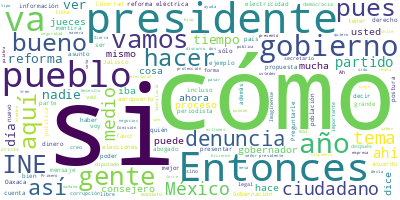

Data behind this chart, as committed beside it:
Participante, Texto, Sentimiento, Palabras, Dia, Mes, Anio
PRESIDENTE ANDRES MANUEL LOPEZ OBRADOR, Buenos días., 0.0, 2, 29, 12, 2021
PRESIDENTE ANDRES MANUEL LOPEZ OBRADOR, Vamos a informar hoy sobre el Quién es q…, 0.0, 48, 29, 12, 2021
ANA ELIZABETH GARCIA VILCHIS, Señor presidente, con su permiso. Buenos…, 0.0, 16, 29, 12, 2021
ANA ELIZABETH GARCIA VILCHIS, Esta es la edición de fin de año del Qui…, 0.0, 40, 29, 12, 2021
ANA ELIZABETH GARCIA VILCHIS, Hemos visto el descontento de la oposici…, 0.0, 80, 29, 12, 2021
ANA ELIZABETH GARCIA VILCHIS, Las notas falsas sobre la torre de contr…, 0.0, 86, 29, 12, 2021
ANA ELIZABETH GARCIA VILCHIS, Luego, inventaron una mentira sobre un v…, 0.0, 91, 29, 12, 2021
ANA ELIZABETH GARCIA VILCHIS, Entre los que hicieron eco de esta pifia…, 0.0, 28, 29, 12, 2021
ANA ELIZABETH GARCIA VILCHIS, Segunda, por favor. Falso que las tarifa…, 0.0, 118, 29, 12, 2021
ANA ELIZABETH GARCIA VILCHIS, Como ya hemos mencionado, desde que el p…, 0.0, 42, 29, 12, 2021
ANA ELIZABETH GARCIA VILCHIS, Siguiente, por favor. Mentiras que busca…, 0.0, 65, 29, 12, 2021
ANA ELIZABETH GARCIA VILCHIS, Citando a un centro de investigación eco…, 0.0, 44, 29, 12, 2021
ANA ELIZABETH GARCIA VILCHIS, Todo eso es falso, ese amarillismo no to…, 0.0, 62, 29, 12, 2021
ANA ELIZABETH GARCIA VILCHIS, También hay críticas que ponen en duda l…, 0.0, 46, 29, 12, 2021
ANA ELIZABETH GARCIA VILCHIS, Como parte de ese esfuerzo, el 38.4 por …, 0.0, 56, 29, 12, 2021
ANA ELIZABETH GARCIA VILCHIS, Vamos con la última. La información más …, 0.0, 82, 29, 12, 2021
ANA ELIZABETH GARCIA VILCHIS, A pesar de que se desmintió esa informac…, 0.0, 54, 29, 12, 2021
ANA ELIZABETH GARCIA VILCHIS, Y miembros de la oposición se lanzaron a…, 0.0, 52, 29, 12, 2021
ANA ELIZABETH GARCIA VILCHIS, En este espacio se desmintió esa informa…, 0.0, 20, 29, 12, 2021
ANA ELIZABETH GARCIA VILCHIS, Y, bueno, aquí hasta nuestra sección., 0.0, 6, 29, 12, 2021
ANA ELIZABETH GARCIA VILCHIS, Muchas gracias y les deseamos a todas y …, 0.0, 14, 29, 12, 2021
ANA ELIZABETH GARCIA VILCHIS, Muchas gracias, presidente., 0.0, 3, 29, 12, 2021
PRESIDENTE ANDRES MANUEL LOPEZ OBRADOR, Muy bien. ¿No tenemos lista? Hans Salaza…, 0.0, 19, 29, 12, 2021
PREGUNTA, Buenos días, presidente., 0.0, 3, 29, 12, 2021
PREGUNTA, Hans Salazar, de Noticiero en Redes., 0.0, 6, 29, 12, 2021
PREGUNTA, El día de antier el periodista Ricardo R…, 0.0, 19, 29, 12, 2021
PREGUNTA, ‘Si me matan, todos ustedes ya saben qui…, 0.0, 59, 29, 12, 2021
PREGUNTA, Esto es parte de lo publicado, de lo sub…, 0.0, 22, 29, 12, 2021
PREGUNTA, Y lo expongo, presidente, por la graveda…, 0.0, 55, 29, 12, 2021
PREGUNTA, Es un tema bastante delicado, ya que com…, 0.0, 22, 29, 12, 2021
PREGUNTA, Seguramente usted ya está enterado por l…, 0.0, 12, 29, 12, 2021
PREGUNTA, Él ha escrito diferentes columnas, escri…, 0.0, 51, 29, 12, 2021
PREGUNTA, ‘El caso más evidente es la expansión de…, 0.0, 58, 29, 12, 2021
PREGUNTA, En otro texto dice:, 0.0, 4, 29, 12, 2021
PREGUNTA, ‘Un testigo, Edgar, ha revelado en Estad…, 0.0, 83, 29, 12, 2021
PREGUNTA, ‘El esquema de corrupción del gobernador…, 0.0, 47, 29, 12, 2021
PREGUNTA, Hasta aquí. Obviamente son columnas much…, 0.0, 8, 29, 12, 2021
PREGUNTA, Presidente, la gravedad de hostigar, de …, 0.0, 69, 29, 12, 2021
PREGUNTA, Preguntarle si esto se ha manejado, si s…, 0.0, 78, 29, 12, 2021
PREGUNTA, Esa es mi pregunta, presidente, primeram…, 0.0, 6, 29, 12, 2021
PRESIDENTE ANDRES MANUEL LOPEZ OBRADOR, Bueno, no hemos recibido ninguna denunci…, 0.0, 15, 29, 12, 2021
PRESIDENTE ANDRES MANUEL LOPEZ OBRADOR, Sí lo vi en las redes, si es una noticia…, 0.0, 107, 29, 12, 2021
PRESIDENTE ANDRES MANUEL LOPEZ OBRADOR, Vamos a tratarlo con Alejandro Encinas y…, 0.0, 12, 29, 12, 2021
PREGUNTA, Sí, presidente., 0.0, 2, 29, 12, 2021
PRESIDENTE ANDRES MANUEL LOPEZ OBRADOR, Sí, ayuda mucho., 0.0, 3, 29, 12, 2021
PREGUNTA, En ese término lo exponemos., 0.0, 5, 29, 12, 2021
PRESIDENTE ANDRES MANUEL LOPEZ OBRADOR, Sí, ayuda mucho que se presenten denunci…, 0.0, 95, 29, 12, 2021
PRESIDENTE ANDRES MANUEL LOPEZ OBRADOR, Que hay quienes nos ven, que además es g…, 0.0, 49, 29, 12, 2021
PRESIDENTE ANDRES MANUEL LOPEZ OBRADOR, Cómo es posible que en tampoco tiempo o …, 0.0, 103, 29, 12, 2021
PRESIDENTE ANDRES MANUEL LOPEZ OBRADOR, Y aplica —ya lo hemos visto aquí muchas …, 0.0, 113, 29, 12, 2021
PRESIDENTE ANDRES MANUEL LOPEZ OBRADOR, Y lo de Goebbels con Hitler fue en el si…, 0.0, 46, 29, 12, 2021
PRESIDENTE ANDRES MANUEL LOPEZ OBRADOR, Me acuerdo que en las Memorias interrump…, 0.0, 67, 29, 12, 2021
PRESIDENTE ANDRES MANUEL LOPEZ OBRADOR, Entonces, ahora en México es distinto. M…, 0.0, 81, 29, 12, 2021
PRESIDENTE ANDRES MANUEL LOPEZ OBRADOR, Pero no aguantaron ni un año y lo doblar…, 0.0, 44, 29, 12, 2021
PRESIDENTE ANDRES MANUEL LOPEZ OBRADOR, Entonces, ahora es distinto, pero no som…, 0.0, 26, 29, 12, 2021
PRESIDENTE ANDRES MANUEL LOPEZ OBRADOR, Y se pueden hacer aquí denuncias y, tamb…, 0.0, 39, 29, 12, 2021
PRESIDENTE ANDRES MANUEL LOPEZ OBRADOR, Lo mismo, una cosa que debemos todos cel…, 0.0, 50, 29, 12, 2021
PRESIDENTE ANDRES MANUEL LOPEZ OBRADOR, Pero sí vamos a ver lo de este compañero…, 0.0, 9, 29, 12, 2021
PREGUNTA, Sí, más que nada por su seguridad y que …, 0.0, 13, 29, 12, 2021
PRESIDENTE ANDRES MANUEL LOPEZ OBRADOR, Sí, sí, nada más una pregunta. ¿Es Ravel…, 0.0, 14, 29, 12, 2021
... 182 more rows
